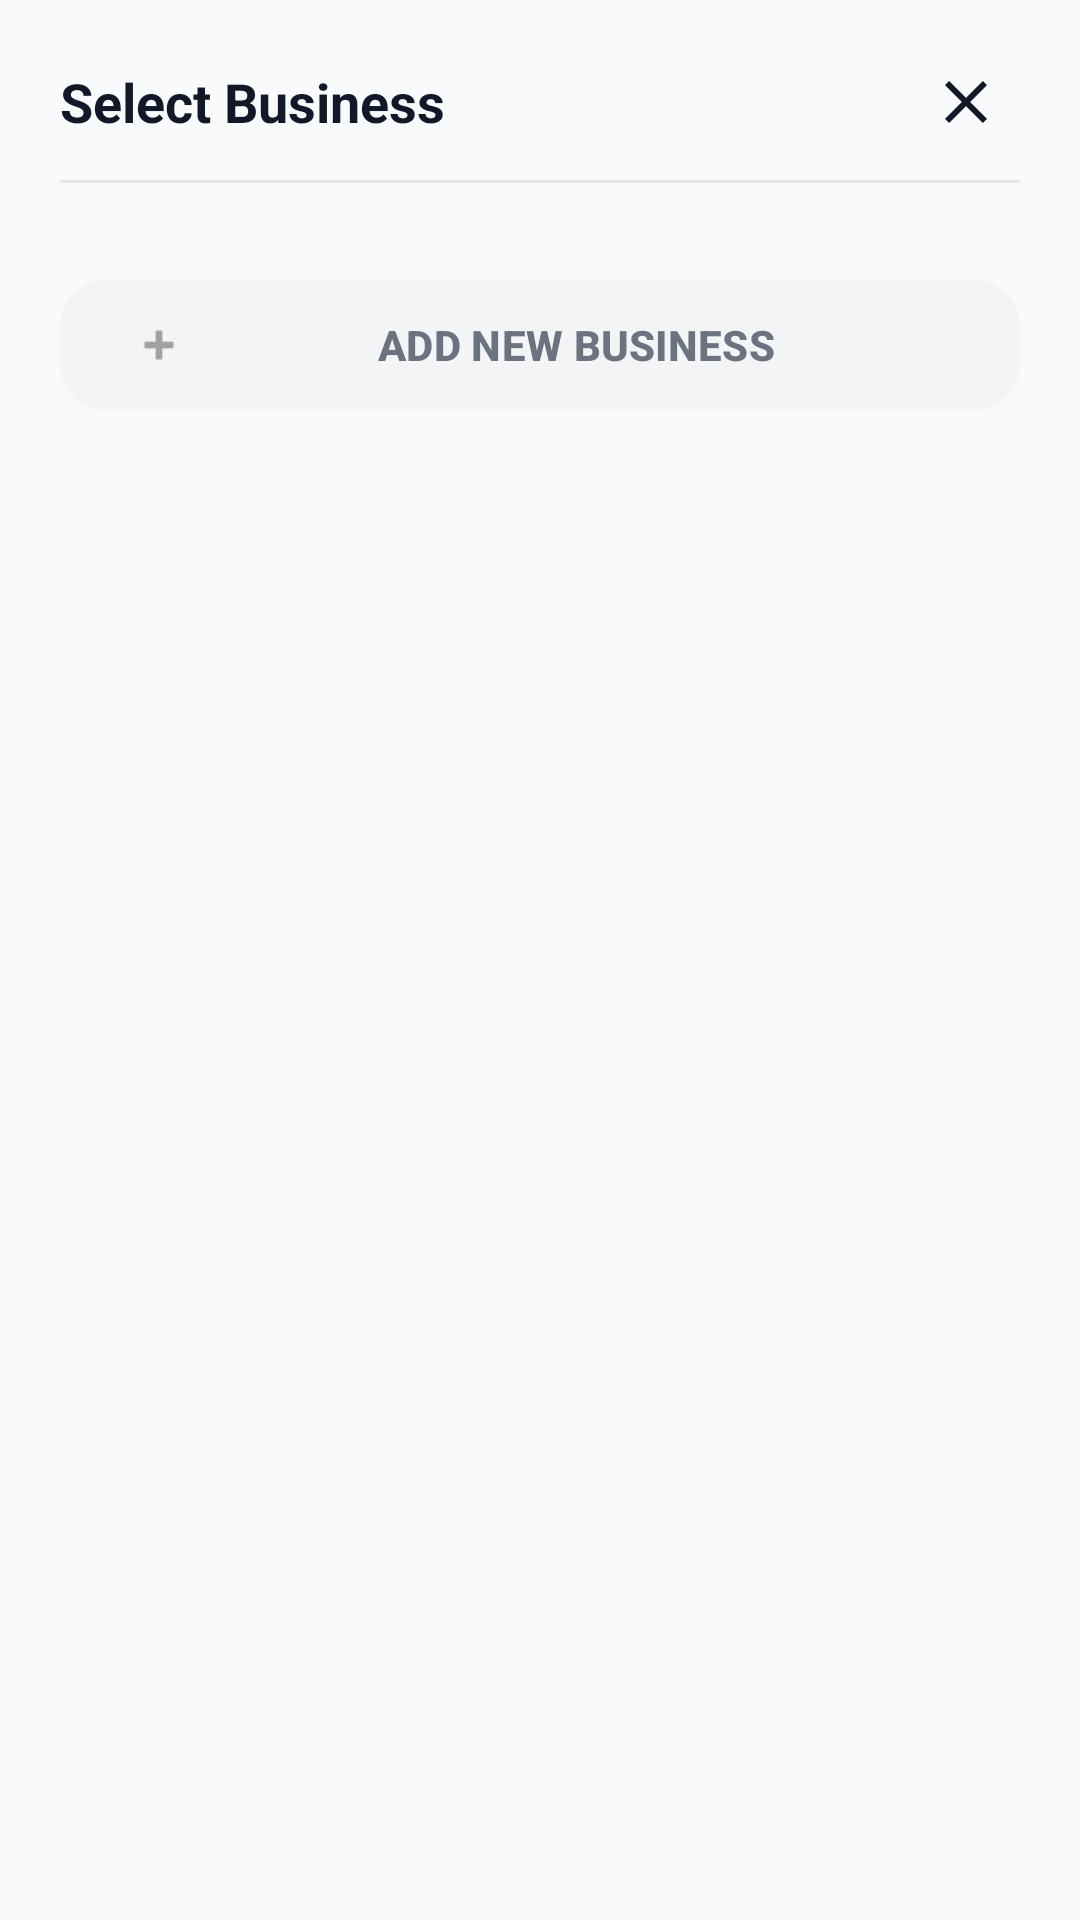

This screen was rendered from an Android layout file. Write that file and the resources it references.
<!-- AndroidManifest.xml: application theme Theme.ElegenCashBook -->
<!-- res/layout/bottom_sheet_business.xml -->
<?xml version="1.0" encoding="utf-8"?>
<LinearLayout xmlns:android="http://schemas.android.com/apk/res/android"
    xmlns:app="http://schemas.android.com/apk/res-auto"
    android:layout_width="match_parent"
    android:layout_height="wrap_content"
    android:orientation="vertical"
    android:paddingHorizontal="20dp"
    android:paddingTop="16dp"
    android:paddingBottom="24dp">

    <LinearLayout
        android:layout_width="match_parent"
        android:layout_height="wrap_content"
        android:gravity="center_vertical"
        android:orientation="horizontal"
        android:paddingBottom="8dp">

        <TextView
            android:layout_width="0dp"
            android:layout_height="wrap_content"
            android:layout_weight="1"
            android:text="Select Business"
            android:textColor="@color/text_dark"
            android:textSize="18sp"
            android:textStyle="bold" />

        <ImageButton
            android:id="@+id/close_business_sheet"
            android:layout_width="36dp"
            android:layout_height="36dp"
            android:background="?attr/selectableItemBackgroundBorderless"
            android:contentDescription="Close"
            android:padding="8dp"
            android:src="@drawable/ic_close"
            app:tint="@color/text_dark" />
    </LinearLayout>

    <View android:layout_width="match_parent" android:layout_height="1dp" android:background="@color/surface_gray" />

    <androidx.recyclerview.widget.RecyclerView
        android:id="@+id/business_list"
        android:layout_width="match_parent"
        android:layout_height="wrap_content"
        android:layout_marginTop="12dp"
        android:nestedScrollingEnabled="false" />

    <com.google.android.material.button.MaterialButton
        android:id="@+id/add_business_button"
        style="@style/Widget.Material3.Button"
        android:layout_width="match_parent"
        android:layout_height="52dp"
        android:layout_marginTop="16dp"
        android:enabled="false"
        android:text="ADD NEW BUSINESS"
        android:textAllCaps="true"
        android:textStyle="bold"
        android:backgroundTint="@color/divider_light"
        android:textColor="@color/text_muted"
        app:icon="@android:drawable/ic_input_add"
        app:iconSize="18dp"
        app:iconPadding="6dp"
        app:cornerRadius="16dp" />
</LinearLayout>
<!-- resources referenced by this layout -->
<resources>
  <color name="divider_light">#FFF3F4F6</color>
  <color name="surface_gray">#FFE5E7EB</color>
  <color name="text_dark">#FF111827</color>
  <color name="text_muted">#FF6B7280</color>
  <!-- drawable ic_close (drawable) -->
  <?xml version="1.0" encoding="utf-8"?>
  <vector xmlns:android="http://schemas.android.com/apk/res/android"
      android:width="24dp"
      android:height="24dp"
      android:viewportWidth="24"
      android:viewportHeight="24"
      android:tint="@color/text_dark">
      <path
          android:fillColor="@android:color/white"
          android:pathData="M19,6.41L17.59,5 12,10.59 6.41,5 5,6.41 10.59,12 5,17.59 6.41,19 12,13.41 17.59,19 19,17.59 13.41,12z" />
  </vector>
  <style name="Theme.ElegenCashBook" parent="Base.Theme.ElegenCashBook" />
  <style name="Base.Theme.ElegenCashBook" parent="Theme.Material3.DayNight.NoActionBar">
          <item name="colorPrimary">@color/brand</item>
          <item name="colorOnPrimary">@color/white</item>
          <item name="android:statusBarColor">@color/surface_page</item>
          <item name="android:navigationBarColor">@color/surface_page</item>
          <item name="android:windowLightStatusBar">true</item>
          <item name="android:windowLightNavigationBar">true</item>
          <item name="android:windowBackground">@color/surface_page</item>
      </style>
  <color name="brand">#FF4F46E5</color>
  <color name="white">#FFFFFFFF</color>
  <color name="surface_page">#FFF8FAFC</color>
</resources>
